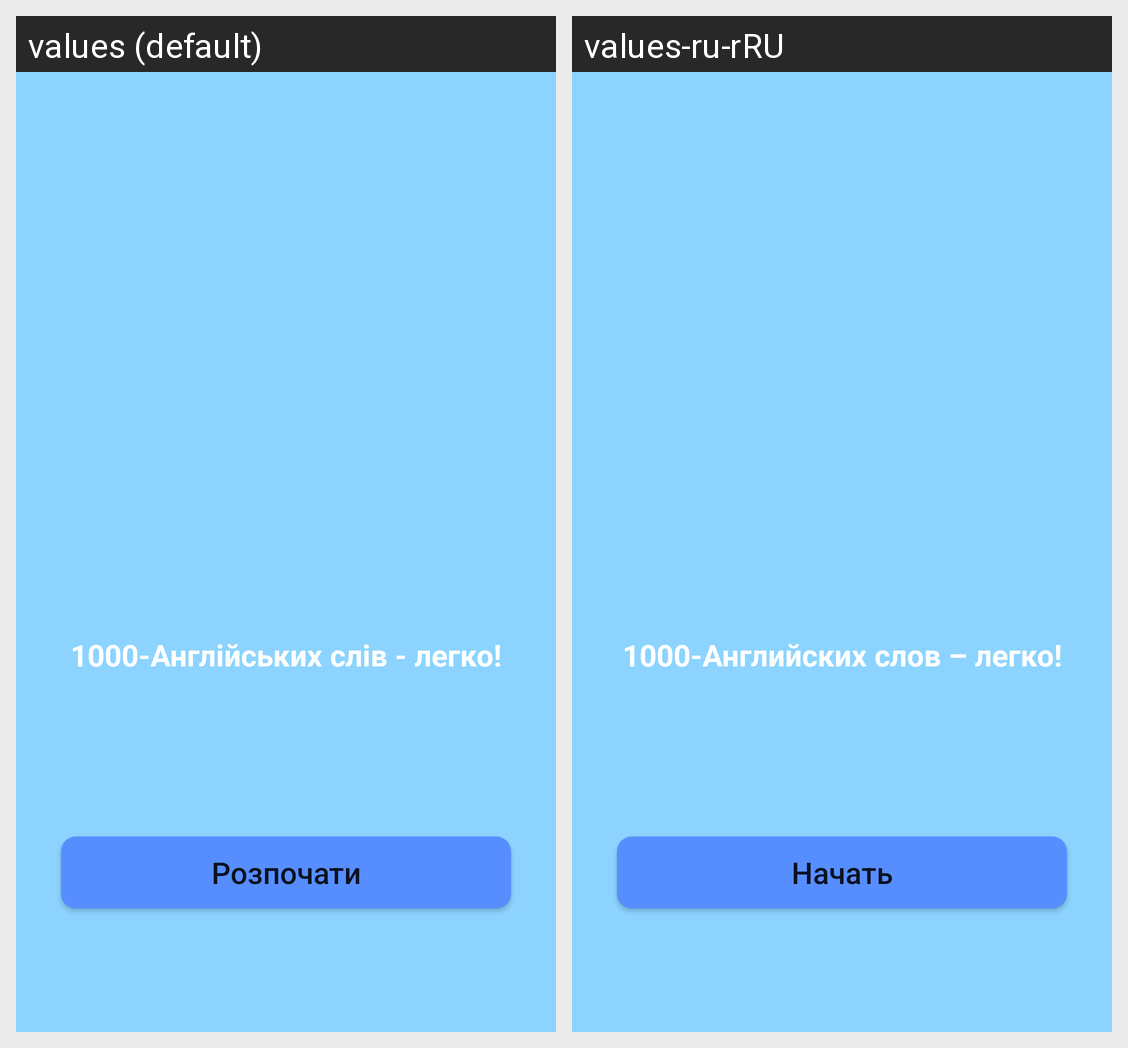

For this localized Android screen grid, give each drawn string resource with its value in every locale shown.
Android screen res/layout/activity_splash_screen.xml rendered under 2 locales, left to right: values (default), values-ru-rRU. Device: Nexus 5 (rendered at 1080×1920; each locale shown at half size, 540×960, under a caption strip naming it); theme Theme.1000words.
Strings drawn on this screen, with the default value and each locale's value (text and hints the layout hard-codes, and strings that could not be matched under every locale, appear in the picture but are not listed):

text_prev
  values: 1000-Англійських слів - легко!
  values-ru-rRU: 1000-Английских слов – легко!

tap_to_start
  values: Розпочати
  values-ru-rRU: Начать
